Image classification data set "data" (atharv-Aade/Plant-Disease-Detection on GitHub). Class labels (2): healthy, infected.

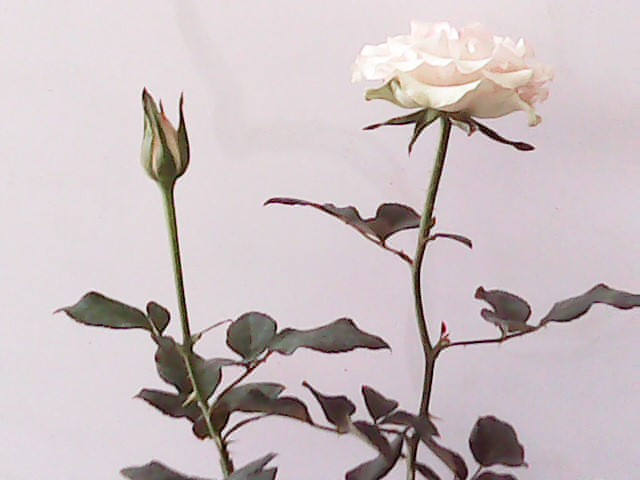
Label: healthy

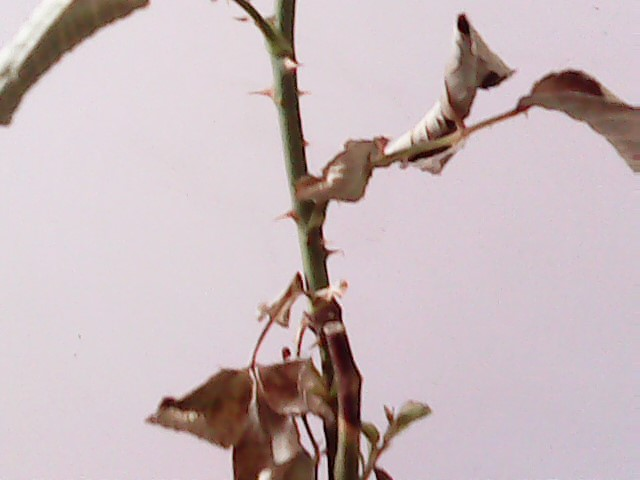
Label: infected

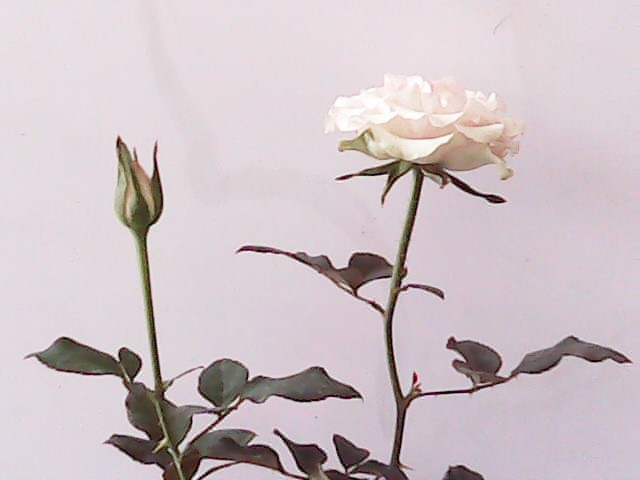
Label: healthy

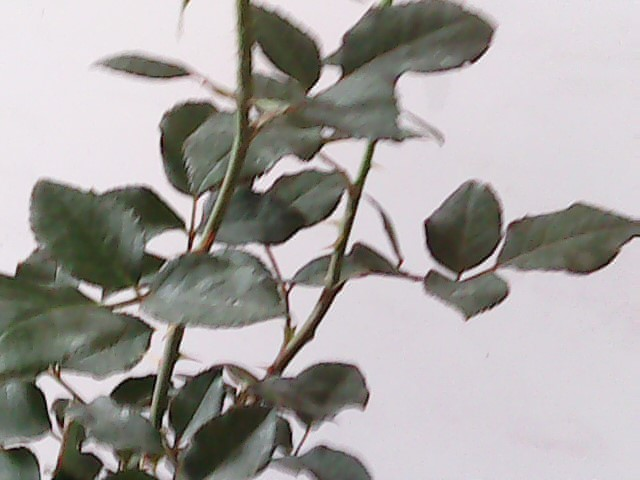
Label: healthy

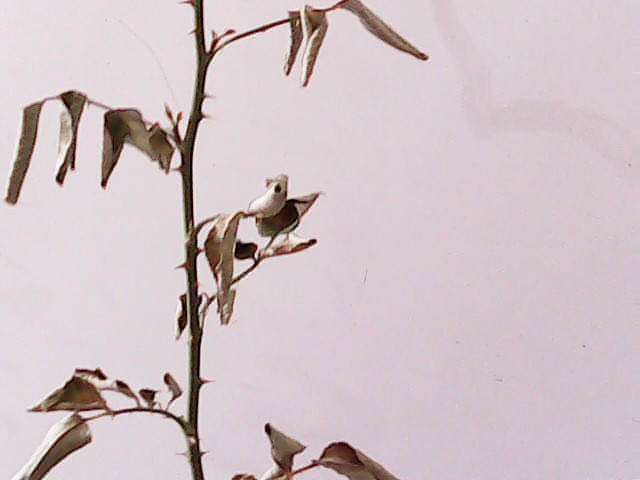
Label: infected

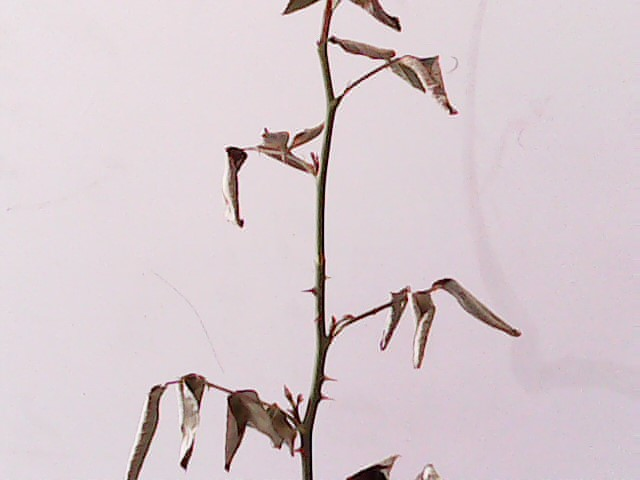
Label: infected
